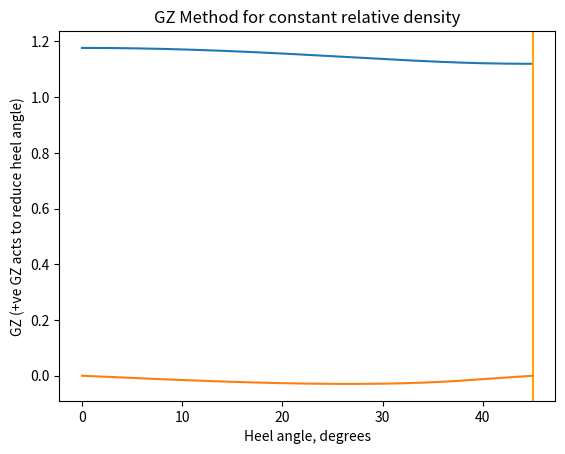
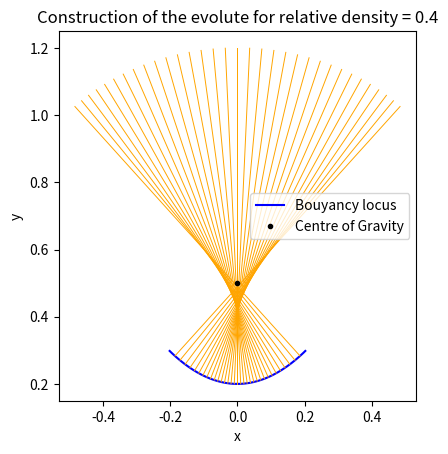

Generate these figures, in order, with matplotlib:
import numpy as np
import matplotlib.pyplot as plt

def get_PE_GZ_case1(theta, rho):
# For the case where the submerged part is a trapezium
# rho is the RELATIVE density of the solid to the water
    
    t = np.tan(theta)
    c = np.cos(theta)
    s = np.sin(theta)

    i = np.array([1,0,0])
    j = np.array([0,1,0])
    k = np.array([0,0,1])

    beta = rho - t/2
    Arect = beta
    Atri = t/2
    Awater = Arect + Atri

    y_bar = (Arect*(beta/2) + Atri*(beta+t/3)) / (Awater)
    x_bar = (1/6) * ((y_bar - beta/2)/(beta/2 + t/3))

    # Define centre of bouyancy (CoG of displaced water)
    CoB = x_bar*i + y_bar*j

    # Define centre of gravity (CoG of solid)
    CoG = 0.5*j

    delta = CoG - CoB

    # Define unit vectors v,u wrt the water surface
    v = -s*i + c*j
    u = c*i + s*j

    PE = rho*9.807*(np.dot(delta,v))
    GZ = -np.dot(delta,u)
    return([PE,GZ,CoB])


def get_PE_GZ_case2(theta, rho):
# For the case where the submerged part is a triangle
# rho is the RELATIVE density of the solid to the water
    
    t = np.tan(theta)
    c = np.cos(theta)
    s = np.sin(theta)

    i = np.array([1,0,0])
    j = np.array([0,1,0])
    k = np.array([0,0,1])

    base = np.sqrt((2*rho)/(t))
    height = base * t

    y_bar = height/3
    x_bar = 0.5 - base/3

    # Define centre of bouyancy (CoG of displaced water)
    CoB = x_bar*i + y_bar*j

    # Define centre of gravity (CoG of solid)
    CoG = 0.5*j

    delta = CoG - CoB

    # Define unit vectors v,u wrt the water surface
    v = -s*i + c*j
    u = c*i + s*j

    PE = rho*9.807*(np.dot(delta,v))
    GZ = -np.dot(delta,u)
    return([PE,GZ,CoB])

def get_PE_GZ_case3(theta, rho):
# For the case where the unsubmerged part is a triangle
# rho is the RELATIVE density of the solid to the water
    
    t = np.tan(theta)
    c = np.cos(theta)
    s = np.sin(theta)

    i = np.array([1,0,0])
    j = np.array([0,1,0])
    k = np.array([0,0,1])

    base = np.sqrt((2*(1-rho))/(t))
    height = base * t

    y_bar = (0.5 - (1-(height/3))*(1-rho))/rho
    x_bar = -(((base/3)-0.5)*(1-rho))/rho

    # Define centre of bouyancy (CoG of displaced water)
    CoB = x_bar*i + y_bar*j

    # Define centre of gravity (CoG of solid)
    CoG = 0.5*j

    delta = CoG - CoB

    # Define unit vectors v,u wrt the water surface
    v = -s*i + c*j
    u = c*i + s*j

    PE = rho*9.807*(np.dot(delta,v))
    GZ = -np.dot(delta,u)
    return([PE,GZ,CoB])

def get_PE(theta, rho):
    if (2*rho < np.tan(theta)) and (rho < 0.5):
        PE = get_PE_GZ_case2(theta, rho)[0]
        return(PE)
    if (2 - 2*rho < np.tan(theta)) and (rho > 0.5):
        PE = get_PE_GZ_case3(theta, rho)[0]
        return(PE)
    else:
        PE = get_PE_GZ_case1(theta,rho)[0]
        return(PE)
    

def plot_PE_against_angle_for_given_rho(rho):
    heel_angles = np.linspace(0, np.pi*45/180, 600)
    PEs = np.zeros(600)
    for index in range(len(heel_angles)):
        PEs[index] = get_PE(heel_angles[index], rho)

    plt.plot(heel_angles*(180/np.pi), PEs)
    min_PE_angle = heel_angles[np.argmin(PEs)]
    plt.axvline(x = min_PE_angle*(180/np.pi), color = 'orange')
    print(min_PE_angle*(180/np.pi))
    plt.grid()
    plt.title('Potential energy against heel angle for constant realtive density:\n(orange line shows stable angle)')
    plt.xlabel('Heel Angle, degrees')
    plt.ylabel('Potential Energy')
    plt.show()

def plot_relative_density_against_stable_angle():
    rho_list = np.linspace(0.1,0.99,99)
    min_PE_angles = np.zeros(99)
    for n in range(len(rho_list)):

        heel_angles = np.linspace(0, (45*np.pi)/180, 600)
        PEs = np.zeros(600)
        for m in range(len(heel_angles)):
            PEs[m] = get_PE(heel_angles[m], rho_list[n])

        min_PE_angles[n] = heel_angles[np.argmin(PEs)]
    plt.plot(min_PE_angles*(180/np.pi),rho_list)
    plt.plot(-min_PE_angles*(180/np.pi),rho_list)
    plt.axis([-50, 50, 0, 1])
    plt.grid()
    plt.title('Bifurcation diagram for stable equilibrium')
    plt.xlabel('Stable heel angle, degrees')
    plt.ylabel('Relative density')
    plt.show()

def get_GZ(theta, rho):
    if (2*rho < np.tan(theta)) and (rho < 0.5):
        GZ = get_PE_GZ_case2(theta, rho)[1]
        return(GZ)
    if (2 - 2*rho < np.tan(theta)) and (rho > 0.5):
        GZ = get_PE_GZ_case3(theta, rho)[1]
        return(GZ)
    else:
        GZ = get_PE_GZ_case1(theta,rho)[1]
        return(GZ)

def plot_GZ_against_heel_angle_for_given_rho(rho):
    heel_angles = np.linspace(0, 45*np.pi/180, 600)
    GZs = np.zeros(600)
    for index in range(len(heel_angles)):
        GZs[index] = get_GZ(heel_angles[index], rho)

    plt.plot(heel_angles*(180/np.pi), GZs)
    plt.grid()
    plt.title('GZ Method for constant relative density')
    plt.xlabel('Heel angle, degrees')
    plt.ylabel('GZ (+ve GZ acts to reduce heel angle)')
    plt.show()

def get_CoB(theta, rho):
    if (2*rho < np.tan(theta)) and (rho < 0.5):
        CoB = get_PE_GZ_case2(theta, rho)[2]
        return(CoB)
    if (2 - 2*rho < np.tan(theta)) and (rho > 0.5):
        CoB = get_PE_GZ_case3(theta, rho)[2]
        return(CoB)
    else:
        CoB = get_PE_GZ_case1(theta,rho)[2]
        return(CoB)

def catastrophe_theory_plot(rho):
    heel_angles = np.linspace(0, (45*np.pi)/180, 600)
    CoBs = np.zeros([600,3])
    for i in range(len(heel_angles)):
        CoBs[i] = get_CoB(heel_angles[i], rho)
    CoBs_x = np.zeros(600)
    CoBs_y = np.zeros(600)
    for i in range(len(CoBs)):
        CoBs_x[i] = CoBs[i,0]
        CoBs_y[i] = CoBs[i,1]
    
    fig, ax = plt.subplots()
    plt.plot(CoBs_x,CoBs_y, color = 'blue', label = 'Bouyancy locus')
    plt.plot(-CoBs_x,CoBs_y, color = 'blue')

    verticals = np.zeros([600,2])
    i = np.array([1,0])
    j = np.array([0,1])
    for index in range(len(heel_angles)):
        theta = heel_angles[index]
        c = np.cos(theta)
        s = np.sin(theta)
        v = -s*i + c*j # <-- what we're after
        verticals[index] = v
    
    for i in range(len(CoBs)//35):
        i = i*35
        x_for_line = np.array([CoBs[i,0],CoBs[i,0]+verticals[i,0]])
        y_for_line = np.array([CoBs[i,1],CoBs[i,1]+verticals[i,1]])
        plt.plot(x_for_line,y_for_line,color = 'orange', linewidth = 0.7)
        plt.plot(-x_for_line,y_for_line,color = 'orange', linewidth = 0.7)
    
    plt.plot([0],[0.5],'o', markersize = 3, color = 'black', label = 'Centre of Gravity')
    plt.legend()
    plt.title('Construction of the evolute for relative density = 0.4')
    plt.xlabel('x')
    plt.ylabel('y')
    ax.set_aspect('equal')
    plt.show()

# plot_relative_density_against_stable_angle()
plot_PE_against_angle_for_given_rho(0.4)

plot_GZ_against_heel_angle_for_given_rho(0.4)

catastrophe_theory_plot(0.4)

""" UNCOMMENT SOME/ALL OF THE ABOVE TO GET PLOTS """